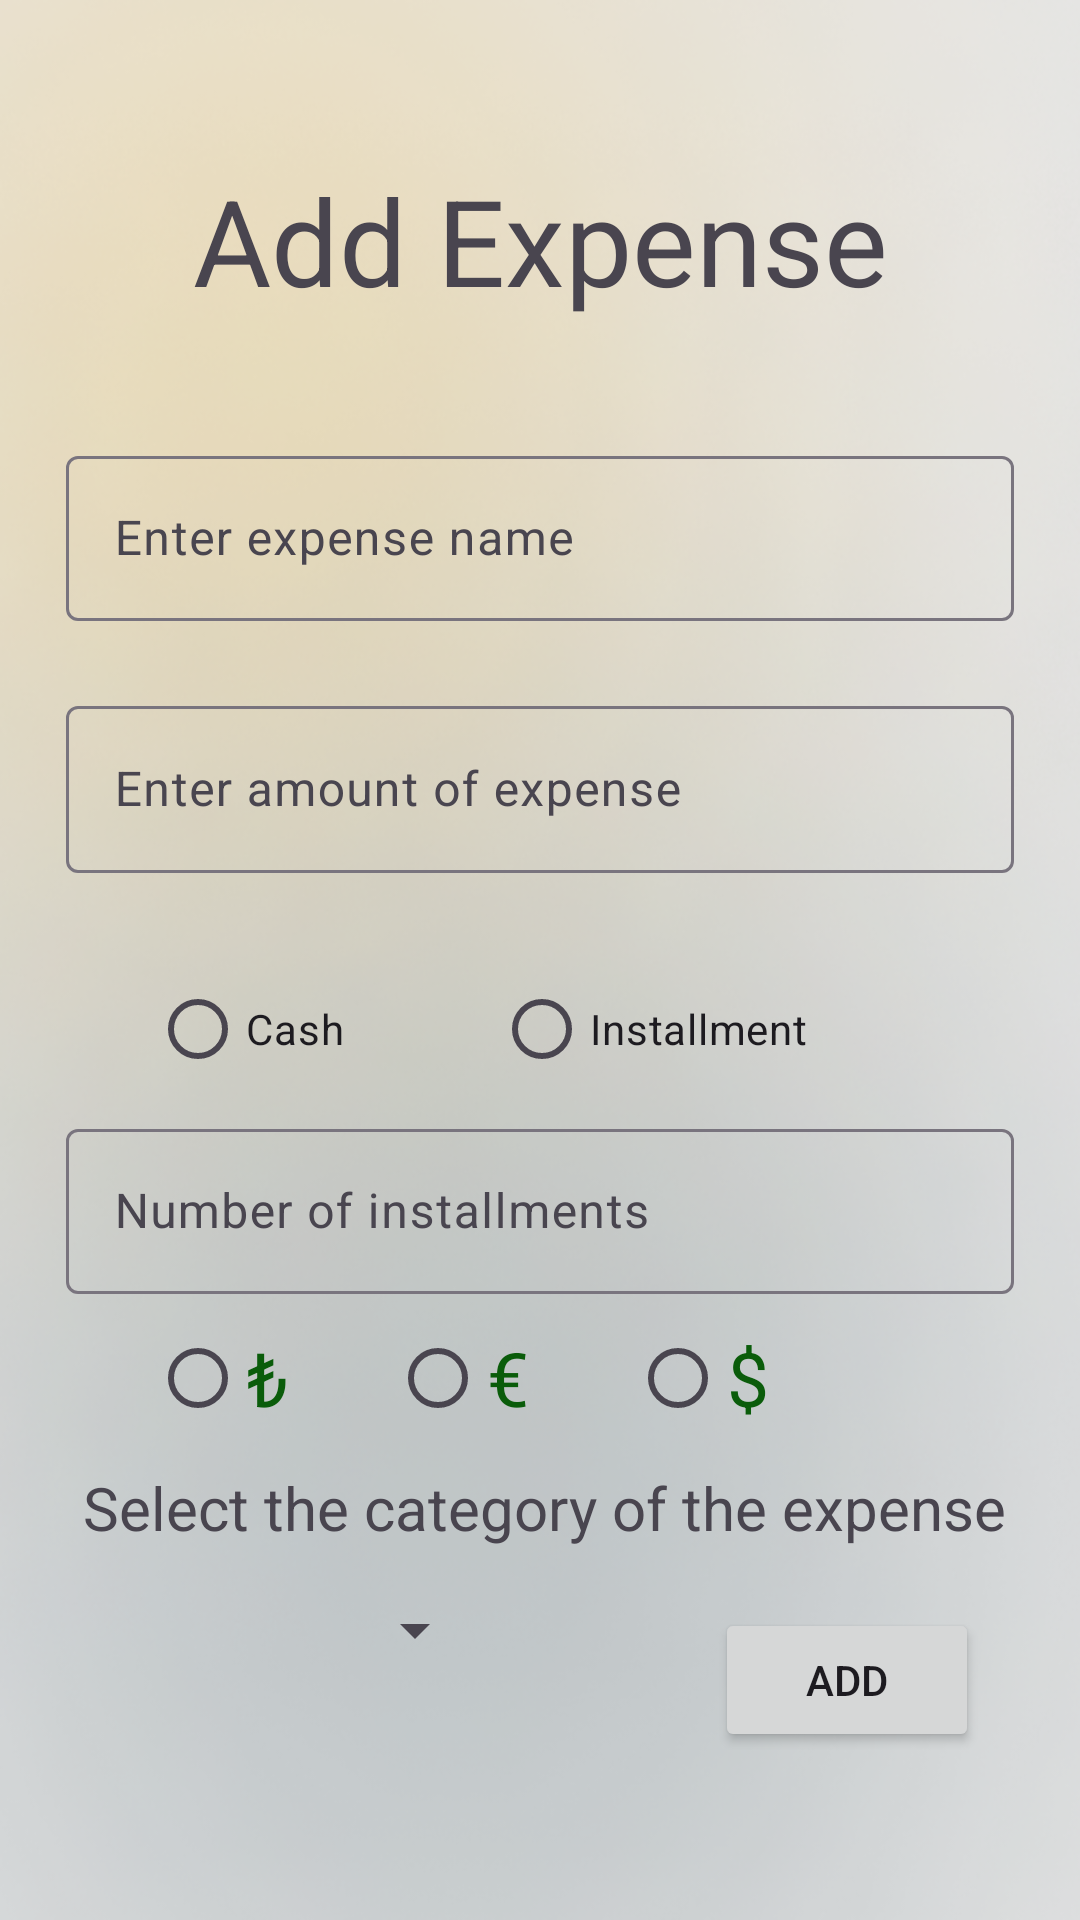

This screen was rendered from an Android layout file. Write that file and the resources it references.
<!-- AndroidManifest.xml: application theme Theme.BudgetBoost -->
<!-- res/layout/fragment_expense.xml -->
<?xml version="1.0" encoding="utf-8"?>
<androidx.constraintlayout.widget.ConstraintLayout xmlns:android="http://schemas.android.com/apk/res/android"
    xmlns:app="http://schemas.android.com/apk/res-auto"
    xmlns:tools="http://schemas.android.com/tools"
    android:id="@+id/fragmentExpense"
    android:layout_width="match_parent"
    android:layout_height="match_parent"
    android:background="@drawable/back"
    tools:context=".ui.expense.ExpenseFragment">

    <TextView
        android:id="@+id/textView7"
        android:layout_width="wrap_content"
        android:layout_height="wrap_content"
        android:text="Add Expense"
        android:textAlignment="center"
        android:textSize="40sp"
        app:layout_constraintBottom_toBottomOf="parent"
        app:layout_constraintEnd_toEndOf="parent"
        app:layout_constraintStart_toStartOf="parent"
        app:layout_constraintTop_toTopOf="parent"
        app:layout_constraintVertical_bias="0.091" />

    <com.google.android.material.textfield.TextInputLayout
        android:id="@+id/textInputLayoutAddName"
        android:layout_width="316dp"
        android:layout_height="wrap_content"
        android:layout_marginTop="40dp"
        app:layout_constraintEnd_toEndOf="parent"
        app:layout_constraintStart_toStartOf="parent"
        app:layout_constraintTop_toBottomOf="@+id/textView7">

        <com.google.android.material.textfield.TextInputEditText
            android:id="@+id/expenseName"
            android:layout_width="match_parent"
            android:layout_height="55dp"
            android:ems="10"
            android:hint="Enter expense name" />
    </com.google.android.material.textfield.TextInputLayout>


    

    <com.google.android.material.textfield.TextInputLayout
        android:id="@+id/textInputLayoutAddAmount"
        android:layout_width="316dp"
        android:layout_height="wrap_content"
        android:layout_marginTop="230dp"
        app:layout_constraintEnd_toEndOf="parent"
        app:layout_constraintStart_toStartOf="parent"
        app:layout_constraintTop_toTopOf="parent">

        <com.google.android.material.textfield.TextInputEditText
            android:id="@+id/expenceAmount"
            android:layout_width="316dp"
            android:layout_height="wrap_content"
            android:ems="10"
            android:inputType="numberDecimal"
            android:hint="Enter amount of expense" />


    </com.google.android.material.textfield.TextInputLayout>


    

    <RadioGroup
        android:id="@+id/payment_type_group"
        android:layout_width="match_parent"
        android:layout_height="wrap_content"
        android:orientation="horizontal"
        app:layout_constraintBottom_toBottomOf="parent"
        app:layout_constraintEnd_toEndOf="parent"
        app:layout_constraintHorizontal_bias="0.0"
        app:layout_constraintStart_toStartOf="parent"
        app:layout_constraintTop_toTopOf="parent"
        app:layout_constraintVertical_bias="0.539">

        <RadioButton
            android:id="@+id/radio_cash"
            android:layout_width="wrap_content"
            android:layout_height="wrap_content"
            android:layout_marginStart="50dp"
            android:layout_marginEnd="50dp"
            android:text="Cash" />

        <RadioButton
            android:id="@+id/radio_installments"
            android:layout_width="wrap_content"
            android:layout_height="wrap_content"
            android:text="Installment" />
    </RadioGroup>


    <RadioGroup
        android:id="@+id/money_type_group"
        android:layout_width="match_parent"
        android:layout_height="wrap_content"
        android:layout_marginTop="4dp"
        android:orientation="horizontal"
        app:layout_constraintEnd_toEndOf="parent"
        app:layout_constraintHorizontal_bias="0.5"
        app:layout_constraintStart_toStartOf="parent"
        app:layout_constraintTop_toBottomOf="@+id/textInputLayoutAddInstallment">

        <RadioButton
            android:id="@+id/radio_tl"
            android:layout_width="wrap_content"
            android:layout_height="wrap_content"
            android:layout_marginStart="50dp"
            android:layout_marginEnd="16dp"
            android:text="₺"
            android:textColor="#0A5C0A"
            android:textSize="25sp" />

        <RadioButton
            android:id="@+id/radio_euro"
            android:layout_width="wrap_content"
            android:layout_height="wrap_content"
            android:layout_marginStart="16dp"
            android:layout_marginEnd="16dp"
            android:text="€"
            android:textColor="#0A5C0A"
            android:textSize="25sp" />

        <RadioButton
            android:id="@+id/radio_dolar"
            android:layout_width="wrap_content"
            android:layout_height="wrap_content"
            android:layout_marginStart="16dp"
            android:layout_marginEnd="16dp"
            android:text="$"
            android:textColor="#0A5C0A"
            android:textSize="25sp" />
    </RadioGroup>


    <com.google.android.material.textfield.TextInputLayout
        android:id="@+id/textInputLayoutAddInstallment"
        android:layout_width="316dp"
        android:layout_height="wrap_content"
        android:layout_marginTop="4dp"
        app:layout_constraintEnd_toEndOf="parent"
        app:layout_constraintStart_toStartOf="parent"
        app:layout_constraintTop_toBottomOf="@+id/payment_type_group">
        

        <com.google.android.material.textfield.TextInputEditText
            android:id="@+id/installmentsText"
            android:layout_width="match_parent"
            android:layout_height="55dp"
            android:ems="10"
            android:inputType="numberDecimal"
            android:hint="Number of installments" />


    </com.google.android.material.textfield.TextInputLayout>

    

    <TextView
        android:id="@+id/categoryText"
        android:layout_width="324dp"
        android:layout_height="27dp"
        android:layout_marginBottom="124dp"
        android:text="Select the category of the expense"
        android:textAlignment="center"
        android:textSize="20sp"
        app:layout_constraintBottom_toBottomOf="parent"
        app:layout_constraintEnd_toEndOf="parent"
        app:layout_constraintHorizontal_bias="0.54"
        app:layout_constraintStart_toStartOf="parent" />

    <Button
        android:id="@+id/addButton"
        android:layout_width="wrap_content"
        android:layout_height="wrap_content"
        android:layout_marginBottom="56dp"
        android:text="Add"
        app:layout_constraintBottom_toBottomOf="parent"
        app:layout_constraintEnd_toEndOf="parent"
        app:layout_constraintHorizontal_bias="0.876"
        app:layout_constraintStart_toStartOf="parent" />

    <Spinner
        android:id="@+id/categorySpinner"
        android:layout_width="123dp"
        android:layout_height="28dp"
        app:layout_constraintBottom_toBottomOf="parent"
        app:layout_constraintEnd_toEndOf="parent"
        app:layout_constraintHorizontal_bias="0.166"
        app:layout_constraintStart_toStartOf="parent"
        app:layout_constraintTop_toTopOf="parent"
        app:layout_constraintVertical_bias="0.865" />


</androidx.constraintlayout.widget.ConstraintLayout>
<!-- resources referenced by this layout -->
<resources>
  <!-- drawable back: png bitmap (drawable, 288333 bytes) -->
  <style name="Theme.BudgetBoost" parent="Base.Theme.BudgetBoost" />
  <style name="Base.Theme.BudgetBoost" parent="Theme.Material3.DayNight.NoActionBar">
          
          
          <item name="colorPrimary">@color/button</item>
          <item name="colorPrimaryDark">@color/button</item>
          <item name="colorAccent">@color/button</item>
      </style>
  <color name="button">#37474f</color>
</resources>
